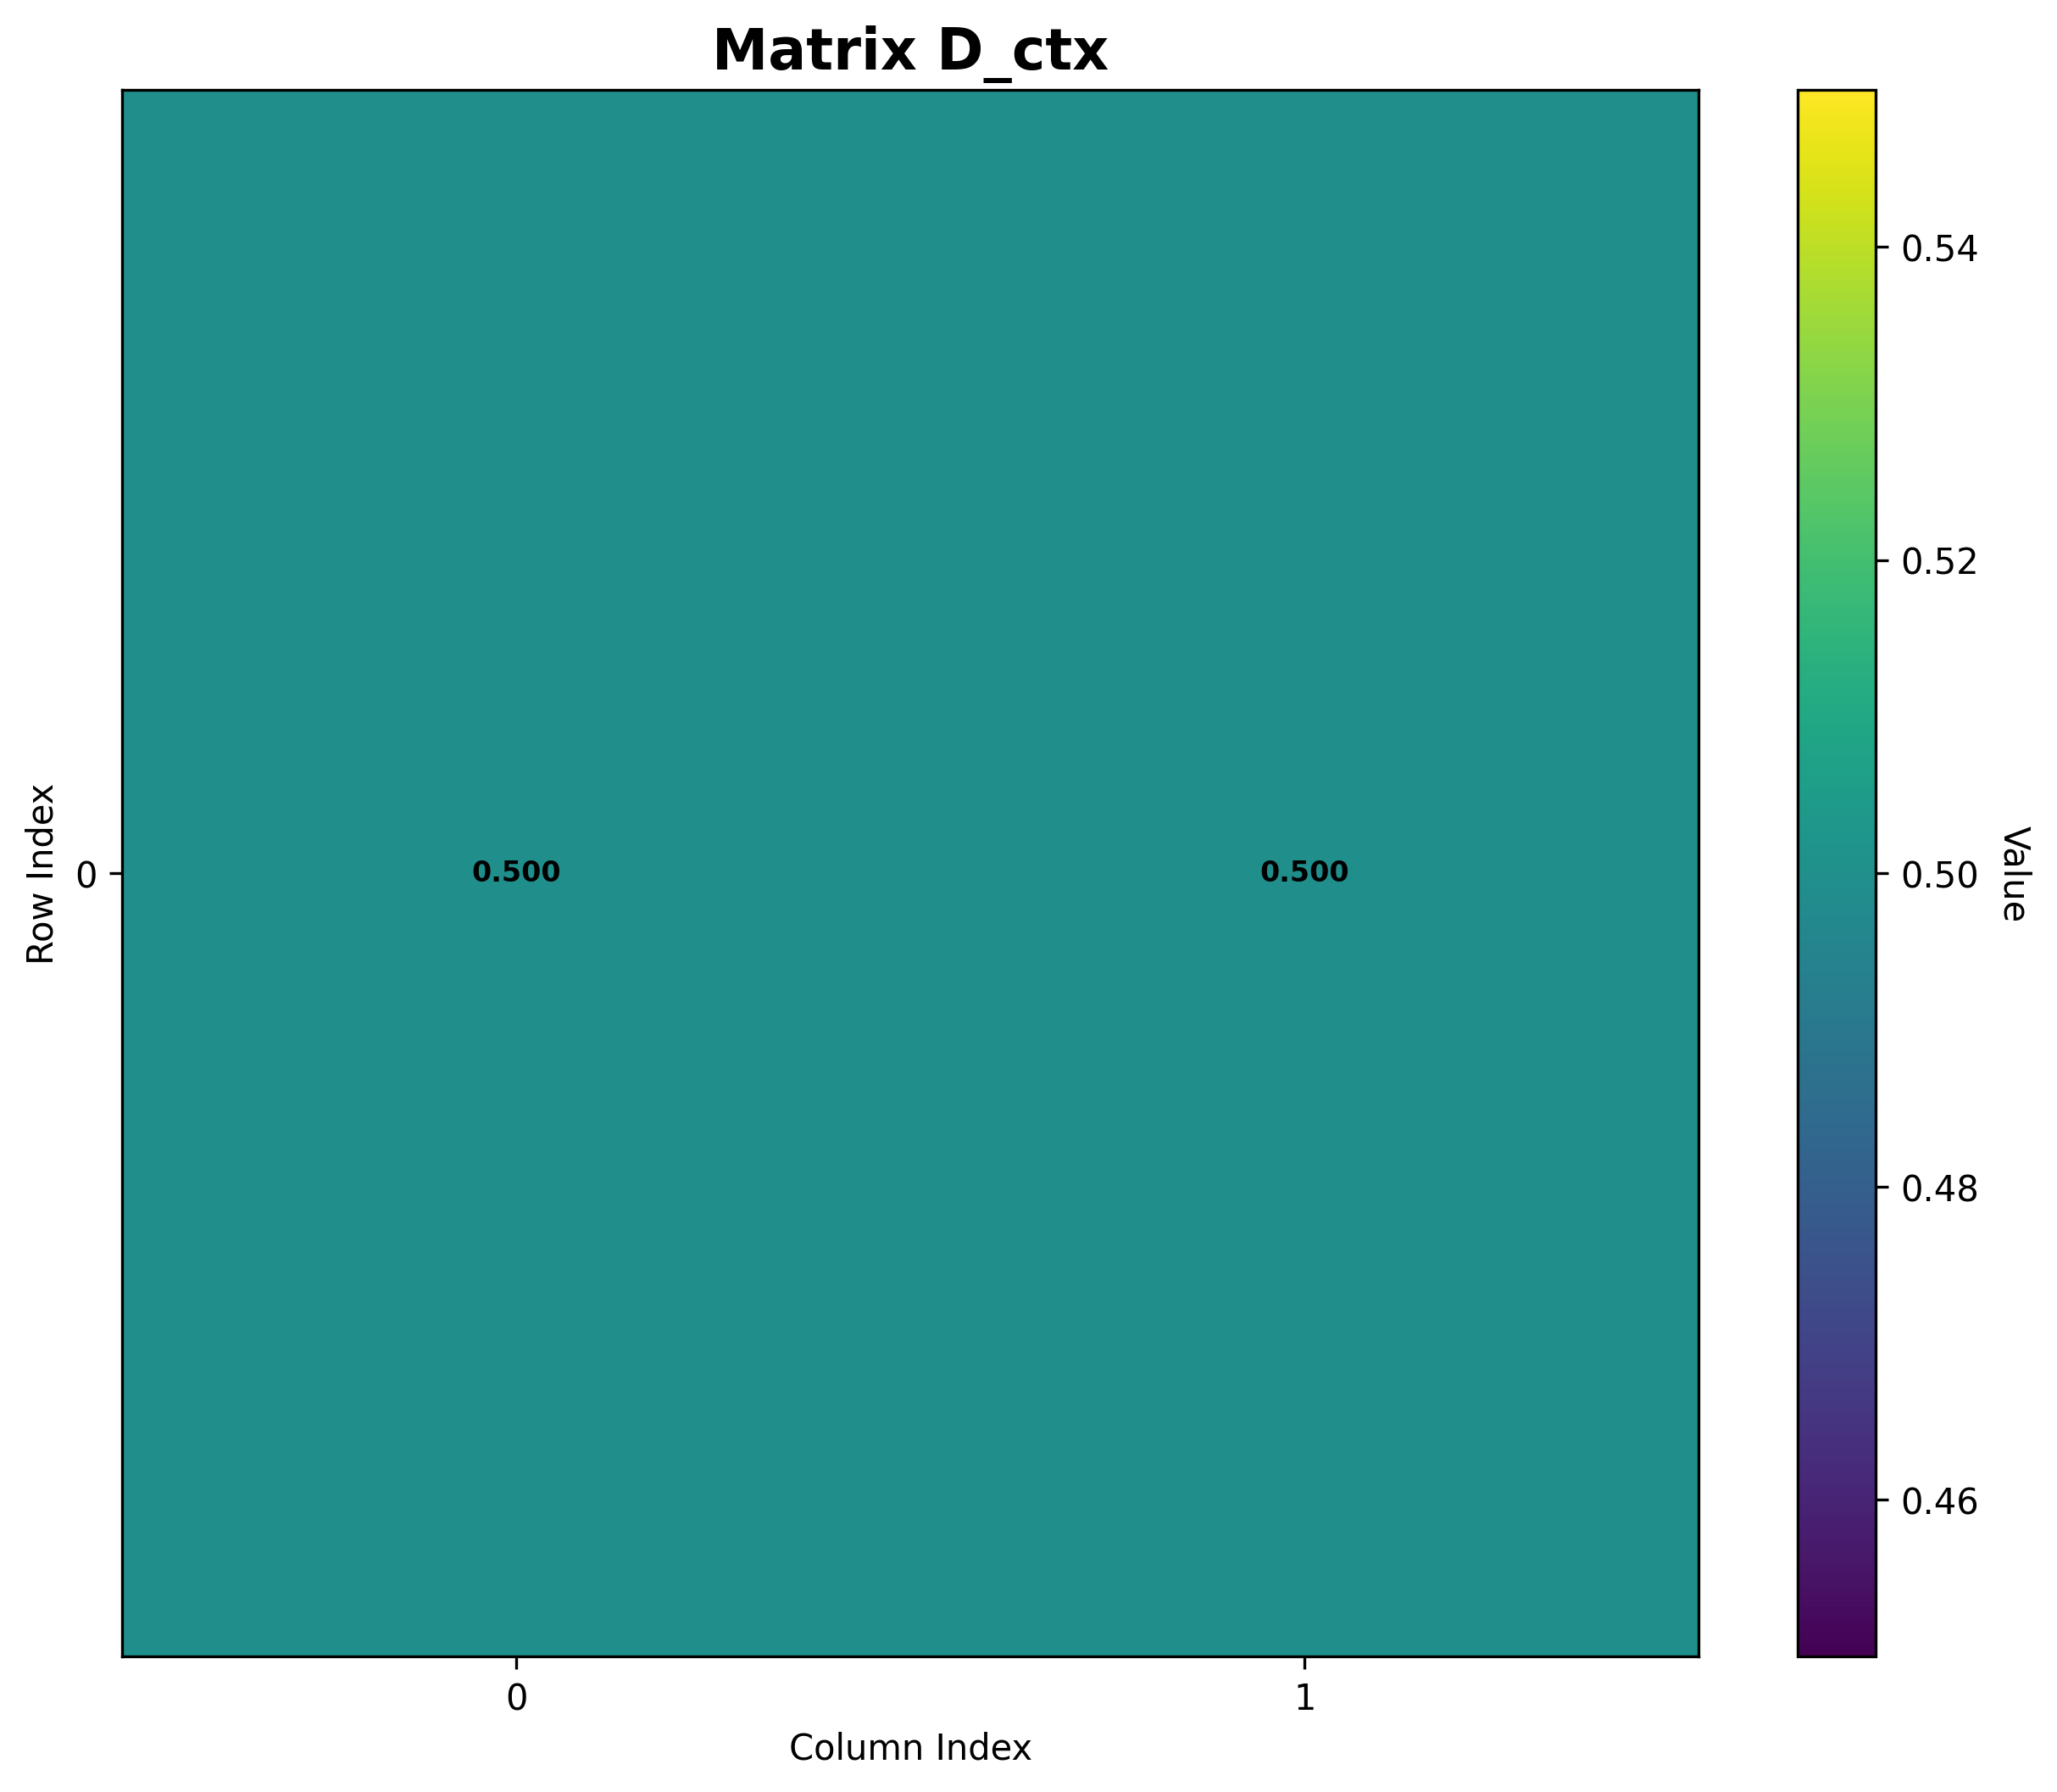

The file beside this chart, header and first rows:
Matrix: D_ctx
Shape: (1, 2)
Data type: float64
Col 0, Col 1
Row 0, 0.5, 0.5
